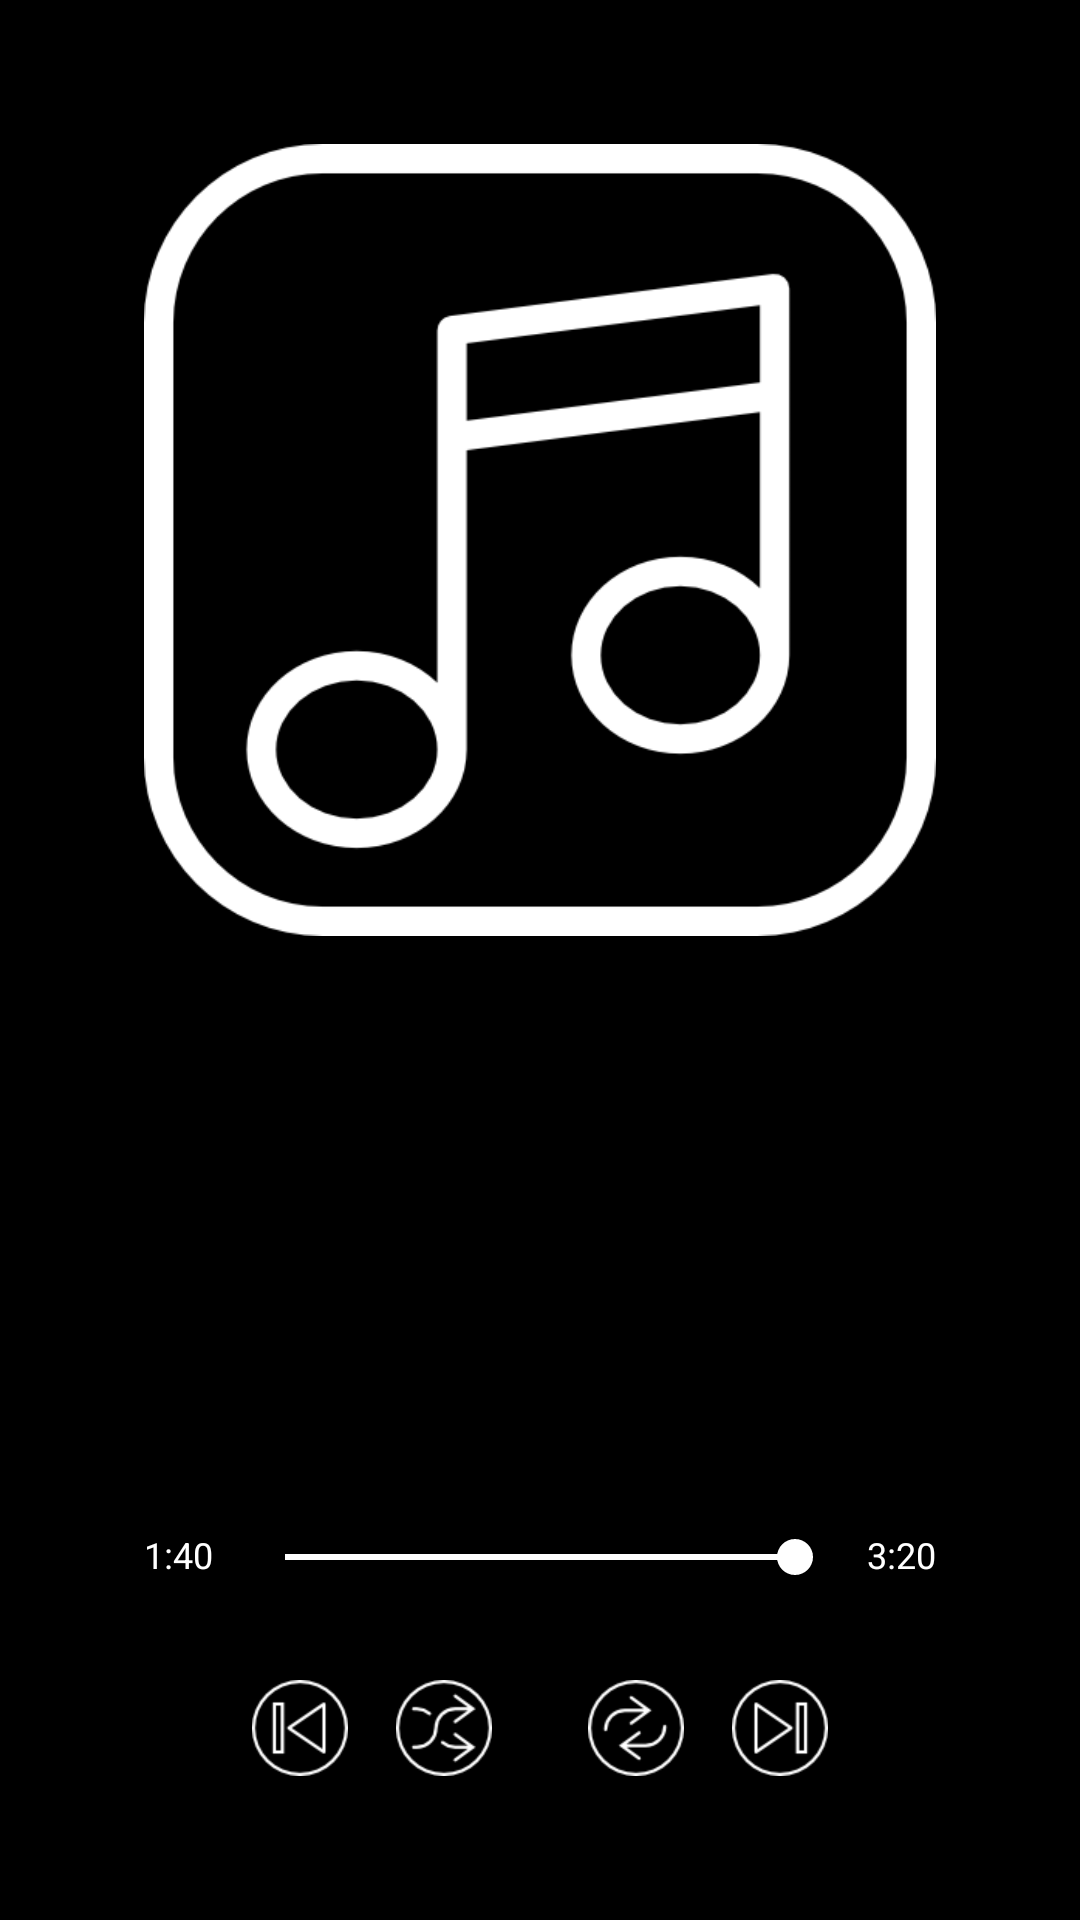

Here is an Android app screen rendered from its layout file. Give the layout XML and the strings, colors and styles it references.
<!-- AndroidManifest.xml: application theme AppTheme -->
<!-- res/layout/activity_play.xml -->
<?xml version="1.0" encoding="utf-8"?>
<RelativeLayout
    xmlns:android="http://schemas.android.com/apk/res/android"
    xmlns:tools="http://schemas.android.com/tools"
    android:layout_width="match_parent"
    android:layout_height="match_parent"
    android:padding="@dimen/default_padding"
    android:background="@android:color/black" >

    <LinearLayout
        android:layout_width="match_parent"
        android:layout_height="wrap_content"
        android:orientation="vertical" >

        <ImageView
            android:id="@+id/song_image"
            android:layout_width="match_parent"
            android:layout_height="wrap_content"
            android:layout_margin="@dimen/margin_xl"
            android:src="@drawable/musical_note512w2"
            android:adjustViewBounds="true" />

        <TextView
            android:id="@+id/song_name"
            style="@style/text_default"
            android:layout_marginStart="@dimen/margin_xl"
            android:layout_width="match_parent"
            android:layout_height="wrap_content"
            android:textSize="@dimen/font_size_xl"
            tools:text="Song Name" />

        <TextView
            android:id="@+id/song_artist"
            style="@style/text_default"
            android:layout_marginStart="@dimen/margin_xl"
            android:layout_width="match_parent"
            android:layout_height="wrap_content"
            tools:text="Song Artist" />

        <TextView
            android:id="@+id/song_album"
            style="@style/text_default"
            android:layout_marginStart="@dimen/margin_xl"
            android:layout_width="match_parent"
            android:layout_height="wrap_content"
            tools:text="Song Album" />

    </LinearLayout>

    <RelativeLayout
        android:id="@+id/seek_bar_layout"
        android:layout_above="@id/play_bar_button_layout"
        android:layout_width="match_parent"
        android:layout_height="wrap_content"
        android:layout_marginStart="@dimen/margin_xl"
        android:layout_marginEnd="@dimen/margin_xl"
        android:layout_marginBottom="@dimen/default_margin"
        android:layout_marginTop="@dimen/default_margin">

        <TextView
            android:id="@+id/elapsed_time"
            style="@style/text_default"
            android:layout_width="wrap_content"
            android:layout_height="wrap_content"
            android:textSize="@dimen/font_size_xxs"
            android:layout_alignParentStart="true"
            android:text="1:40"
            tools:text="1:40"/>

        <android.support.v7.widget.AppCompatSeekBar
            android:id="@+id/seek_bar"
            android:layout_toStartOf="@id/total_time"
            android:layout_toEndOf="@id/elapsed_time"
            android:layout_marginStart="@dimen/margin_xs"
            android:layout_marginEnd="@dimen/margin_xs"
            android:layout_width="match_parent"
            android:layout_height="wrap_content"
            android:progress="110"/>

        <TextView
            android:id="@+id/total_time"
            style="@style/text_default"
            android:layout_width="wrap_content"
            android:layout_height="wrap_content"
            android:textSize="@dimen/font_size_xxs"
            android:layout_alignParentEnd="true"
            android:text="3:20"
            tools:text="3:20"/>

    </RelativeLayout>

    <RelativeLayout
        android:id="@+id/play_bar_button_layout"
        android:layout_alignParentBottom="true"
        android:layout_marginBottom="@dimen/default_margin"
        android:layout_width="match_parent"
        android:layout_height="wrap_content"
        android:gravity="center">

        <ImageButton
            android:id="@+id/previous_button"
            android:layout_width="@dimen/button_size_small"
            android:layout_height="@dimen/button_size_small"
            android:layout_centerVertical="true"
            android:background="@drawable/previous_button" />

        <ImageButton
            android:id="@+id/shuffle_button"
            android:layout_width="@dimen/button_size_small"
            android:layout_height="@dimen/button_size_small"
            android:layout_centerVertical="true"
            android:layout_toEndOf="@+id/previous_button"
            android:background="@drawable/shuffle_button"
            android:layout_margin="@dimen/default_margin" />

        <ImageButton
            android:id="@+id/play_pause_button"
            android:layout_width="wrap_content"
            android:layout_height="wrap_content"
            android:layout_centerVertical="true"
            android:layout_toEndOf="@id/shuffle_button"
            android:background="@drawable/play_button"/>

        <ImageButton
            android:id="@+id/repeat_button"
            android:layout_width="@dimen/button_size_small"
            android:layout_height="@dimen/button_size_small"
            android:layout_centerVertical="true"
            android:layout_toEndOf="@id/play_pause_button"
            android:layout_margin="@dimen/default_margin"
            android:background="@drawable/repeat_button"/>

        <ImageButton
            android:id="@+id/next_button"
            android:layout_width="@dimen/button_size_small"
            android:layout_height="@dimen/button_size_small"
            android:layout_centerVertical="true"
            android:layout_toEndOf="@+id/repeat_button"
            android:background="@drawable/next_button" />

    </RelativeLayout>

</RelativeLayout>
<!-- resources referenced by this layout -->
<resources>
  <dimen name="button_size_small">32dp</dimen>
  <dimen name="default_margin">16dp</dimen>
  <dimen name="default_padding">16dp</dimen>
  <dimen name="font_size_xl">24sp</dimen>
  <dimen name="font_size_xxs">12sp</dimen>
  <dimen name="margin_xl">32dp</dimen>
  <dimen name="margin_xs">8dp</dimen>
  <!-- drawable next_button (drawable) -->
  <?xml version="1.0" encoding="utf-8"?>
  <selector xmlns:android="http://schemas.android.com/apk/res/android">
      <item android:state_pressed="true"
          android:drawable="@drawable/next_press"/> 
      <item android:state_focused="true"
          android:drawable="@drawable/next"/> 
      <item android:state_hovered="true"
          android:drawable="@drawable/next" /> 
      <item android:state_enabled="false"
          android:drawable="@drawable/next" /> 
      <item android:drawable="@drawable/next"/> 
  </selector>
  <!-- drawable play_button (drawable) -->
  <?xml version="1.0" encoding="utf-8"?>
  <selector xmlns:android="http://schemas.android.com/apk/res/android">
      <item android:state_pressed="true"
          android:drawable="@drawable/play_press"/> 
      <item android:state_focused="true"
          android:drawable="@drawable/play"/> 
      <item android:state_hovered="true"
          android:drawable="@drawable/play" /> 
      <item android:state_enabled="false"
          android:drawable="@drawable/play" /> 
      <item android:drawable="@drawable/play"/> 
  </selector>
  <!-- drawable previous_button (drawable) -->
  <?xml version="1.0" encoding="utf-8"?>
  <selector xmlns:android="http://schemas.android.com/apk/res/android">
      <item android:state_pressed="true"
          android:drawable="@drawable/previous_press"/> 
      <item android:state_focused="true"
          android:drawable="@drawable/previous"/> 
      <item android:state_hovered="true"
          android:drawable="@drawable/previous" /> 
      <item android:state_enabled="false"
          android:drawable="@drawable/previous" /> 
      <item android:drawable="@drawable/previous"/> 
  </selector>
  <!-- drawable repeat_button (drawable) -->
  <?xml version="1.0" encoding="utf-8"?>
  <selector xmlns:android="http://schemas.android.com/apk/res/android">
      <item android:state_pressed="true"
          android:drawable="@drawable/repeat_press"/> 
      <item android:state_focused="true"
          android:drawable="@drawable/repeat"/> 
      <item android:state_hovered="true"
          android:drawable="@drawable/repeat" /> 
      <item android:state_enabled="false"
          android:drawable="@drawable/repeat" /> 
      <item android:drawable="@drawable/repeat"/> 
  </selector>
  <!-- drawable shuffle_button (drawable) -->
  <?xml version="1.0" encoding="utf-8"?>
  <selector xmlns:android="http://schemas.android.com/apk/res/android">
      <item android:state_pressed="true"
          android:drawable="@drawable/shuffle_press"/> 
      <item android:state_focused="true"
          android:drawable="@drawable/shuffle"/> 
      <item android:state_hovered="true"
          android:drawable="@drawable/shuffle" /> 
      <item android:state_enabled="false"
          android:drawable="@drawable/shuffle" /> 
      <item android:drawable="@drawable/shuffle"/> 
  </selector>
  <style name="text_default">
          <item name="android:textColor">@color/textColor</item>
          <item name="android:textAppearance">?android:attr/textAppearanceListItemSmall</item>
      </style>
  <style name="AppTheme" parent="Theme.AppCompat.Light.NoActionBar">
          
          <item name="colorPrimary">@color/colorPrimary</item>
          <item name="colorPrimaryDark">@color/colorPrimaryDark</item>
          <item name="colorAccent">@color/colorAccent</item>
      </style>
  <!-- drawable next: png bitmap (drawable, 1379 bytes) -->
  <!-- drawable repeat: png bitmap (drawable, 1658 bytes) -->
  <!-- drawable shuffle: png bitmap (drawable, 1551 bytes) -->
  <color name="textColor">#ffffff</color>
  <color name="colorPrimary">#000000</color>
  <color name="colorPrimaryDark">#000000</color>
  <color name="colorAccent">#ffffff</color>
</resources>
